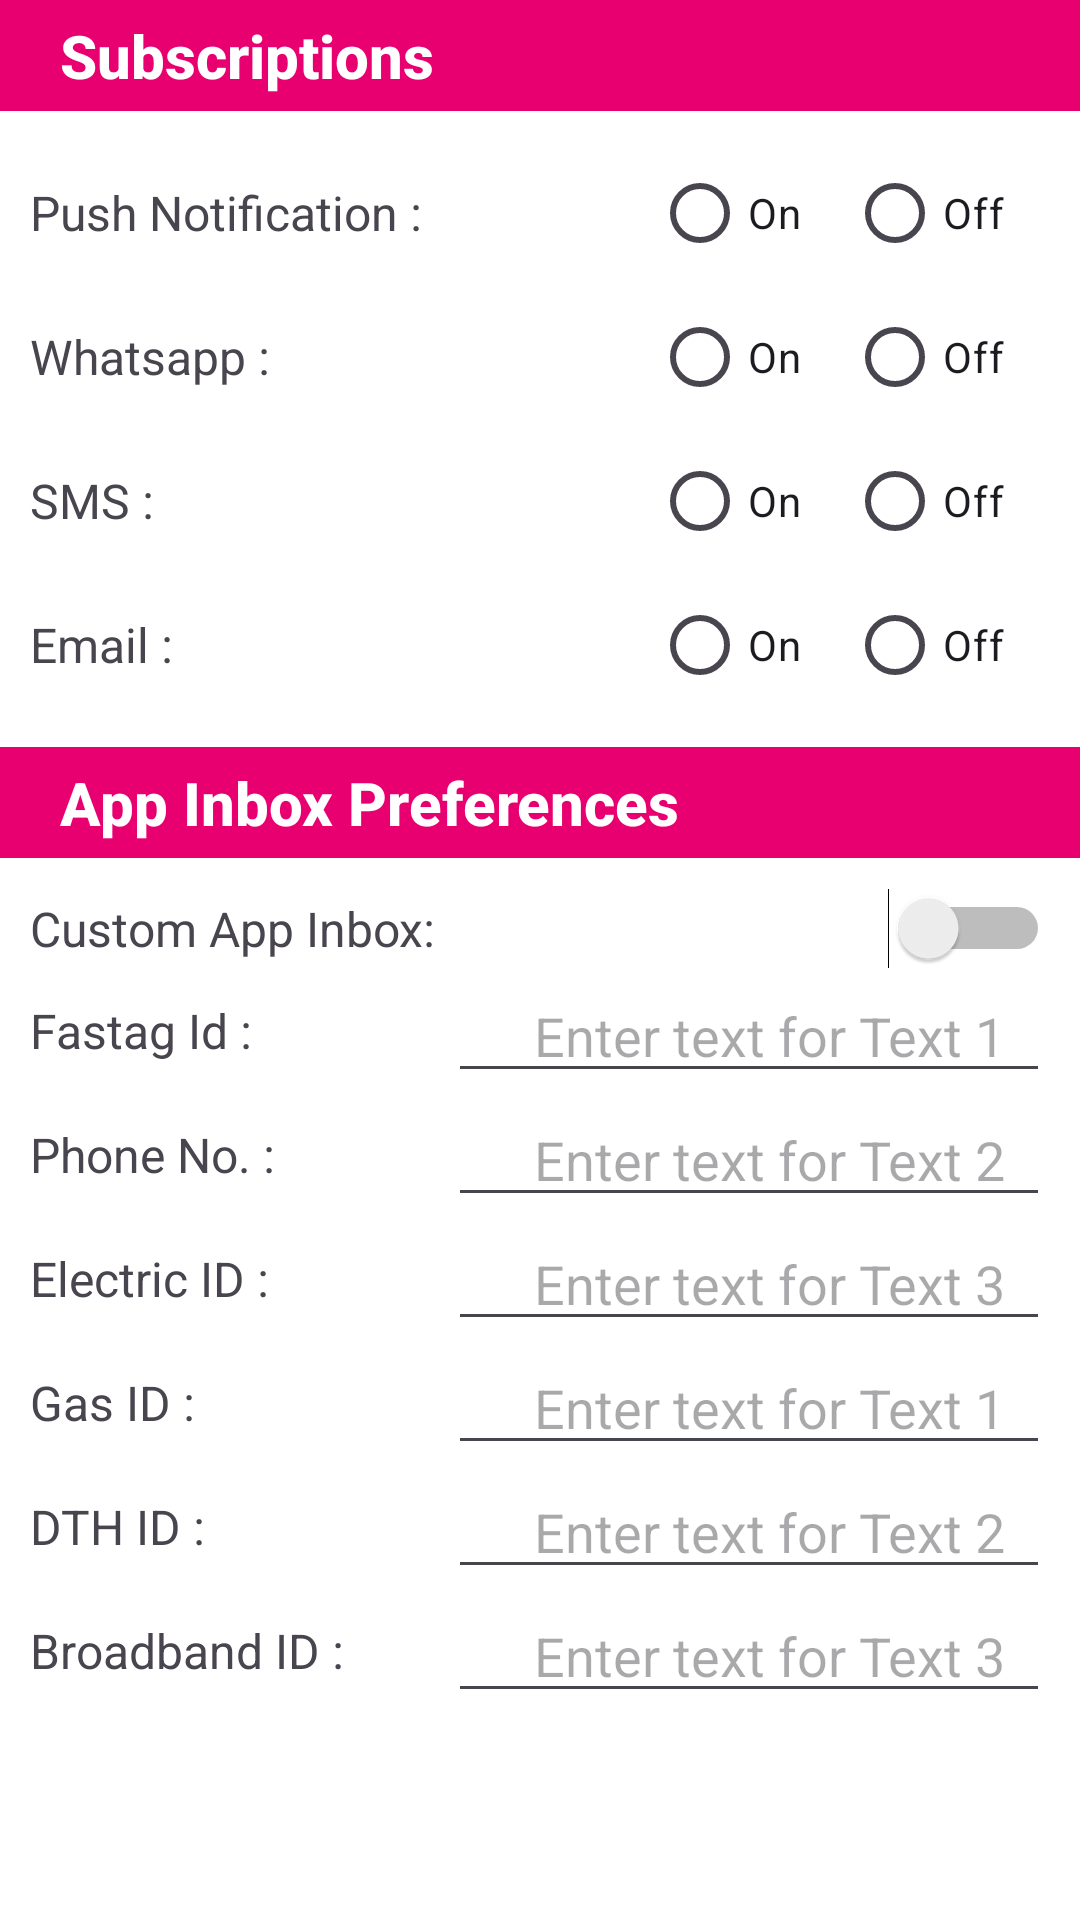

Here is an Android app screen rendered from its layout file. Give the layout XML and the strings, colors and styles it references.
<!-- AndroidManifest.xml: application theme Theme.JitDemo -->
<!-- res/layout/activity_settings.xml -->
<LinearLayout xmlns:android="http://schemas.android.com/apk/res/android"
    xmlns:tools="http://schemas.android.com/tools"
    android:layout_width="match_parent"
    android:layout_height="match_parent"
    android:layout_marginVertical="20dp"
    android:gravity="center_horizontal"
    android:orientation="vertical"
    tools:context=".Settings">

    <TextView
        android:layout_width="match_parent"
        android:layout_height="wrap_content"
        android:background="#E80071"
        android:fontFamily="sans-serif-medium"
        android:paddingHorizontal="20dp"
        android:paddingVertical="5dp"
        android:text="Subscriptions"
        android:textColor="#FFFFFF"
        android:textSize="20dp"
        android:textStyle="bold" />

    <TableLayout
        android:layout_width="match_parent"
        android:layout_height="wrap_content"
        android:layout_margin="10dp"
        android:stretchColumns="1">

        <TableRow>

            <TextView
                android:layout_width="match_parent"
                android:layout_height="wrap_content"
                android:layout_gravity="center_vertical"
                android:text="Push Notification : "
                android:textSize="16dp" />

            <RadioGroup
                android:layout_width="match_parent"
                android:layout_height="wrap_content"
                android:gravity="right"
                android:orientation="horizontal">

                <RadioButton
                    android:id="@+id/pn_on"
                    android:layout_width="wrap_content"
                    android:layout_height="wrap_content"
                    android:paddingRight="15dp"
                    android:text="On" />

                <RadioButton
                    android:id="@+id/pn_off"
                    android:layout_width="wrap_content"
                    android:layout_height="wrap_content"
                    android:paddingRight="15dp"
                    android:text="Off" />

            </RadioGroup>
        </TableRow>

        <TableRow>

            <TextView
                android:layout_width="match_parent"
                android:layout_height="wrap_content"
                android:layout_gravity="center_vertical"
                android:text="Whatsapp : "
                android:textSize="16dp" />

            <RadioGroup
                android:layout_width="match_parent"
                android:layout_height="wrap_content"
                android:gravity="right"
                android:orientation="horizontal">

                <RadioButton
                    android:id="@+id/wa_on"
                    android:layout_width="wrap_content"
                    android:layout_height="wrap_content"
                    android:paddingRight="15dp"
                    android:text="On" />

                <RadioButton
                    android:id="@+id/wa_off"
                    android:layout_width="wrap_content"
                    android:layout_height="wrap_content"
                    android:paddingRight="15dp"
                    android:text="Off" />

            </RadioGroup>
        </TableRow>

        <TableRow>

            <TextView
                android:layout_width="match_parent"
                android:layout_height="wrap_content"
                android:layout_gravity="center_vertical"
                android:text="SMS : "
                android:textSize="16dp" />

            <RadioGroup
                android:layout_width="match_parent"
                android:layout_height="wrap_content"
                android:gravity="right"
                android:orientation="horizontal">

                <RadioButton
                    android:id="@+id/sms_on"
                    android:layout_width="wrap_content"
                    android:layout_height="wrap_content"
                    android:paddingRight="15dp"
                    android:text="On" />

                <RadioButton
                    android:id="@+id/sms_off"
                    android:layout_width="wrap_content"
                    android:layout_height="wrap_content"
                    android:paddingRight="15dp"
                    android:text="Off" />

            </RadioGroup>
        </TableRow>

        <TableRow>

            <TextView
                android:layout_width="match_parent"
                android:layout_height="wrap_content"
                android:layout_gravity="center_vertical"
                android:text="Email : "
                android:textSize="16dp" />

            <RadioGroup
                android:layout_width="match_parent"
                android:layout_height="wrap_content"
                android:gravity="right"
                android:orientation="horizontal">

                <RadioButton
                    android:id="@+id/email_on"
                    android:layout_width="wrap_content"
                    android:layout_height="wrap_content"
                    android:paddingRight="15dp"
                    android:text="On" />

                <RadioButton
                    android:id="@+id/email_off"
                    android:layout_width="wrap_content"
                    android:layout_height="wrap_content"
                    android:paddingRight="15dp"
                    android:text="Off" />

            </RadioGroup>
        </TableRow>
    </TableLayout>

        <TextView
            android:layout_width="match_parent"
            android:layout_height="wrap_content"
            android:background="#E80071"
            android:fontFamily="sans-serif-medium"
            android:paddingHorizontal="20dp"
            android:paddingVertical="5dp"
            android:text="App Inbox Preferences"
            android:textColor="#FFFFFF"
            android:textSize="20dp"
            android:textStyle="bold" />
    <TableLayout
        android:layout_width="match_parent"
        android:layout_height="wrap_content"
        android:layout_margin="10dp"
        android:stretchColumns="1">

        <TableRow>

            <TextView
                android:layout_width="match_parent"
                android:layout_height="wrap_content"
                android:layout_gravity="center_vertical"
                android:text="Custom App Inbox: "
                android:textSize="16dp" />

            <Switch
                android:id="@+id/custom_inbox_switch"
                android:layout_width="wrap_content"
                android:layout_height="wrap_content"
                android:gravity="right" />
        </TableRow>

        <TableRow>
            <TextView
                android:layout_width="match_parent"
                android:layout_height="wrap_content"
                android:layout_gravity="center_vertical"
                android:text="Fastag Id : "
                android:textSize="16dp" />

            <EditText
                android:id="@+id/fastagid"
                android:layout_width="match_parent"
                android:layout_height="wrap_content"
                android:hint="Enter text for Text 1"
                android:gravity="right"
                android:inputType="text"
                android:paddingRight="15dp" />
        </TableRow>

        <TableRow>
            <TextView
                android:layout_width="match_parent"
                android:layout_height="wrap_content"
                android:layout_gravity="center_vertical"
                android:text="Phone No. : "
                android:textSize="16dp" />

            <EditText
                android:id="@+id/phoneNo"
                android:layout_width="match_parent"
                android:layout_height="wrap_content"
                android:hint="Enter text for Text 2"
                android:gravity="right"
                android:inputType="text"
                android:paddingRight="15dp" />
        </TableRow>

        <TableRow>
            <TextView
                android:layout_width="match_parent"
                android:layout_height="wrap_content"
                android:layout_gravity="center_vertical"
                android:text="Electric ID :"
                android:textSize="16dp" />

            <EditText
                android:id="@+id/electricityConsumerNumber"
                android:layout_width="match_parent"
                android:layout_height="wrap_content"
                android:hint="Enter text for Text 3"
                android:gravity="right"
                android:inputType="text"
                android:paddingRight="15dp" />
        </TableRow>

        <TableRow>
            <TextView
                android:layout_width="match_parent"
                android:layout_height="wrap_content"
                android:layout_gravity="center_vertical"
                android:text="Gas ID :"
                android:textSize="16dp" />

            <EditText
                android:id="@+id/pipedGasConsumerNumber"
                android:layout_width="match_parent"
                android:layout_height="wrap_content"
                android:hint="Enter text for Text 1"
                android:gravity="right"
                android:inputType="text"
                android:paddingRight="15dp" />
        </TableRow>

        <TableRow>
            <TextView
                android:layout_width="match_parent"
                android:layout_height="wrap_content"
                android:layout_gravity="center_vertical"
                android:text="DTH ID :"
                android:textSize="16dp" />

            <EditText
                android:id="@+id/dthConsumerNumber"
                android:layout_width="match_parent"
                android:layout_height="wrap_content"
                android:hint="Enter text for Text 2"
                android:gravity="right"
                android:inputType="text"
                android:paddingRight="15dp" />
        </TableRow>

        <TableRow>
            <TextView
                android:layout_width="match_parent"
                android:layout_height="wrap_content"
                android:layout_gravity="center_vertical"
                android:text="Broadband ID :"
                android:textSize="16dp" />

            <EditText
                android:id="@+id/broadbandId"
                android:layout_width="match_parent"
                android:layout_height="wrap_content"
                android:hint="Enter text for Text 3"
                android:gravity="right"
                android:inputType="text"
                android:paddingRight="15dp" />
        </TableRow>

    </TableLayout>


</LinearLayout>
<!-- resources referenced by this layout -->
<resources>
  <style name="Theme.JitDemo" parent="Theme.Material3.Light.NoActionBar">
          
          <item name="colorPrimary">@color/bank_dark_primary</item>
          <item name="colorPrimaryVariant">@color/bank_dark_secondary</item>
          <item name="colorOnPrimary">@color/bank_light_blue</item>
          <item name="android:colorBackground">@color/white</item>
          
          <item name="colorSecondary">@color/bank_light_primary</item>
          <item name="colorSecondaryVariant">@color/bank_light_secondary</item>
          <item name="colorOnSecondary">@color/bank_light_orange</item>
          
          <item name="android:statusBarColor">?attr/colorPrimaryVariant</item>
          
          <item name="android:forceDarkAllowed" tools:targetApi="q">false</item>
      </style>
  <color name="bank_dark_primary">#9f3951</color>
  <color name="bank_dark_secondary">#ed7867</color>
  <color name="bank_light_blue">#e6faff</color>
  <color name="white">#FFFFFF</color>
  <color name="bank_light_primary">#ad5154</color>
  <color name="bank_light_secondary">#fbab88</color>
  <color name="bank_light_orange">#ffebe6</color>
</resources>
